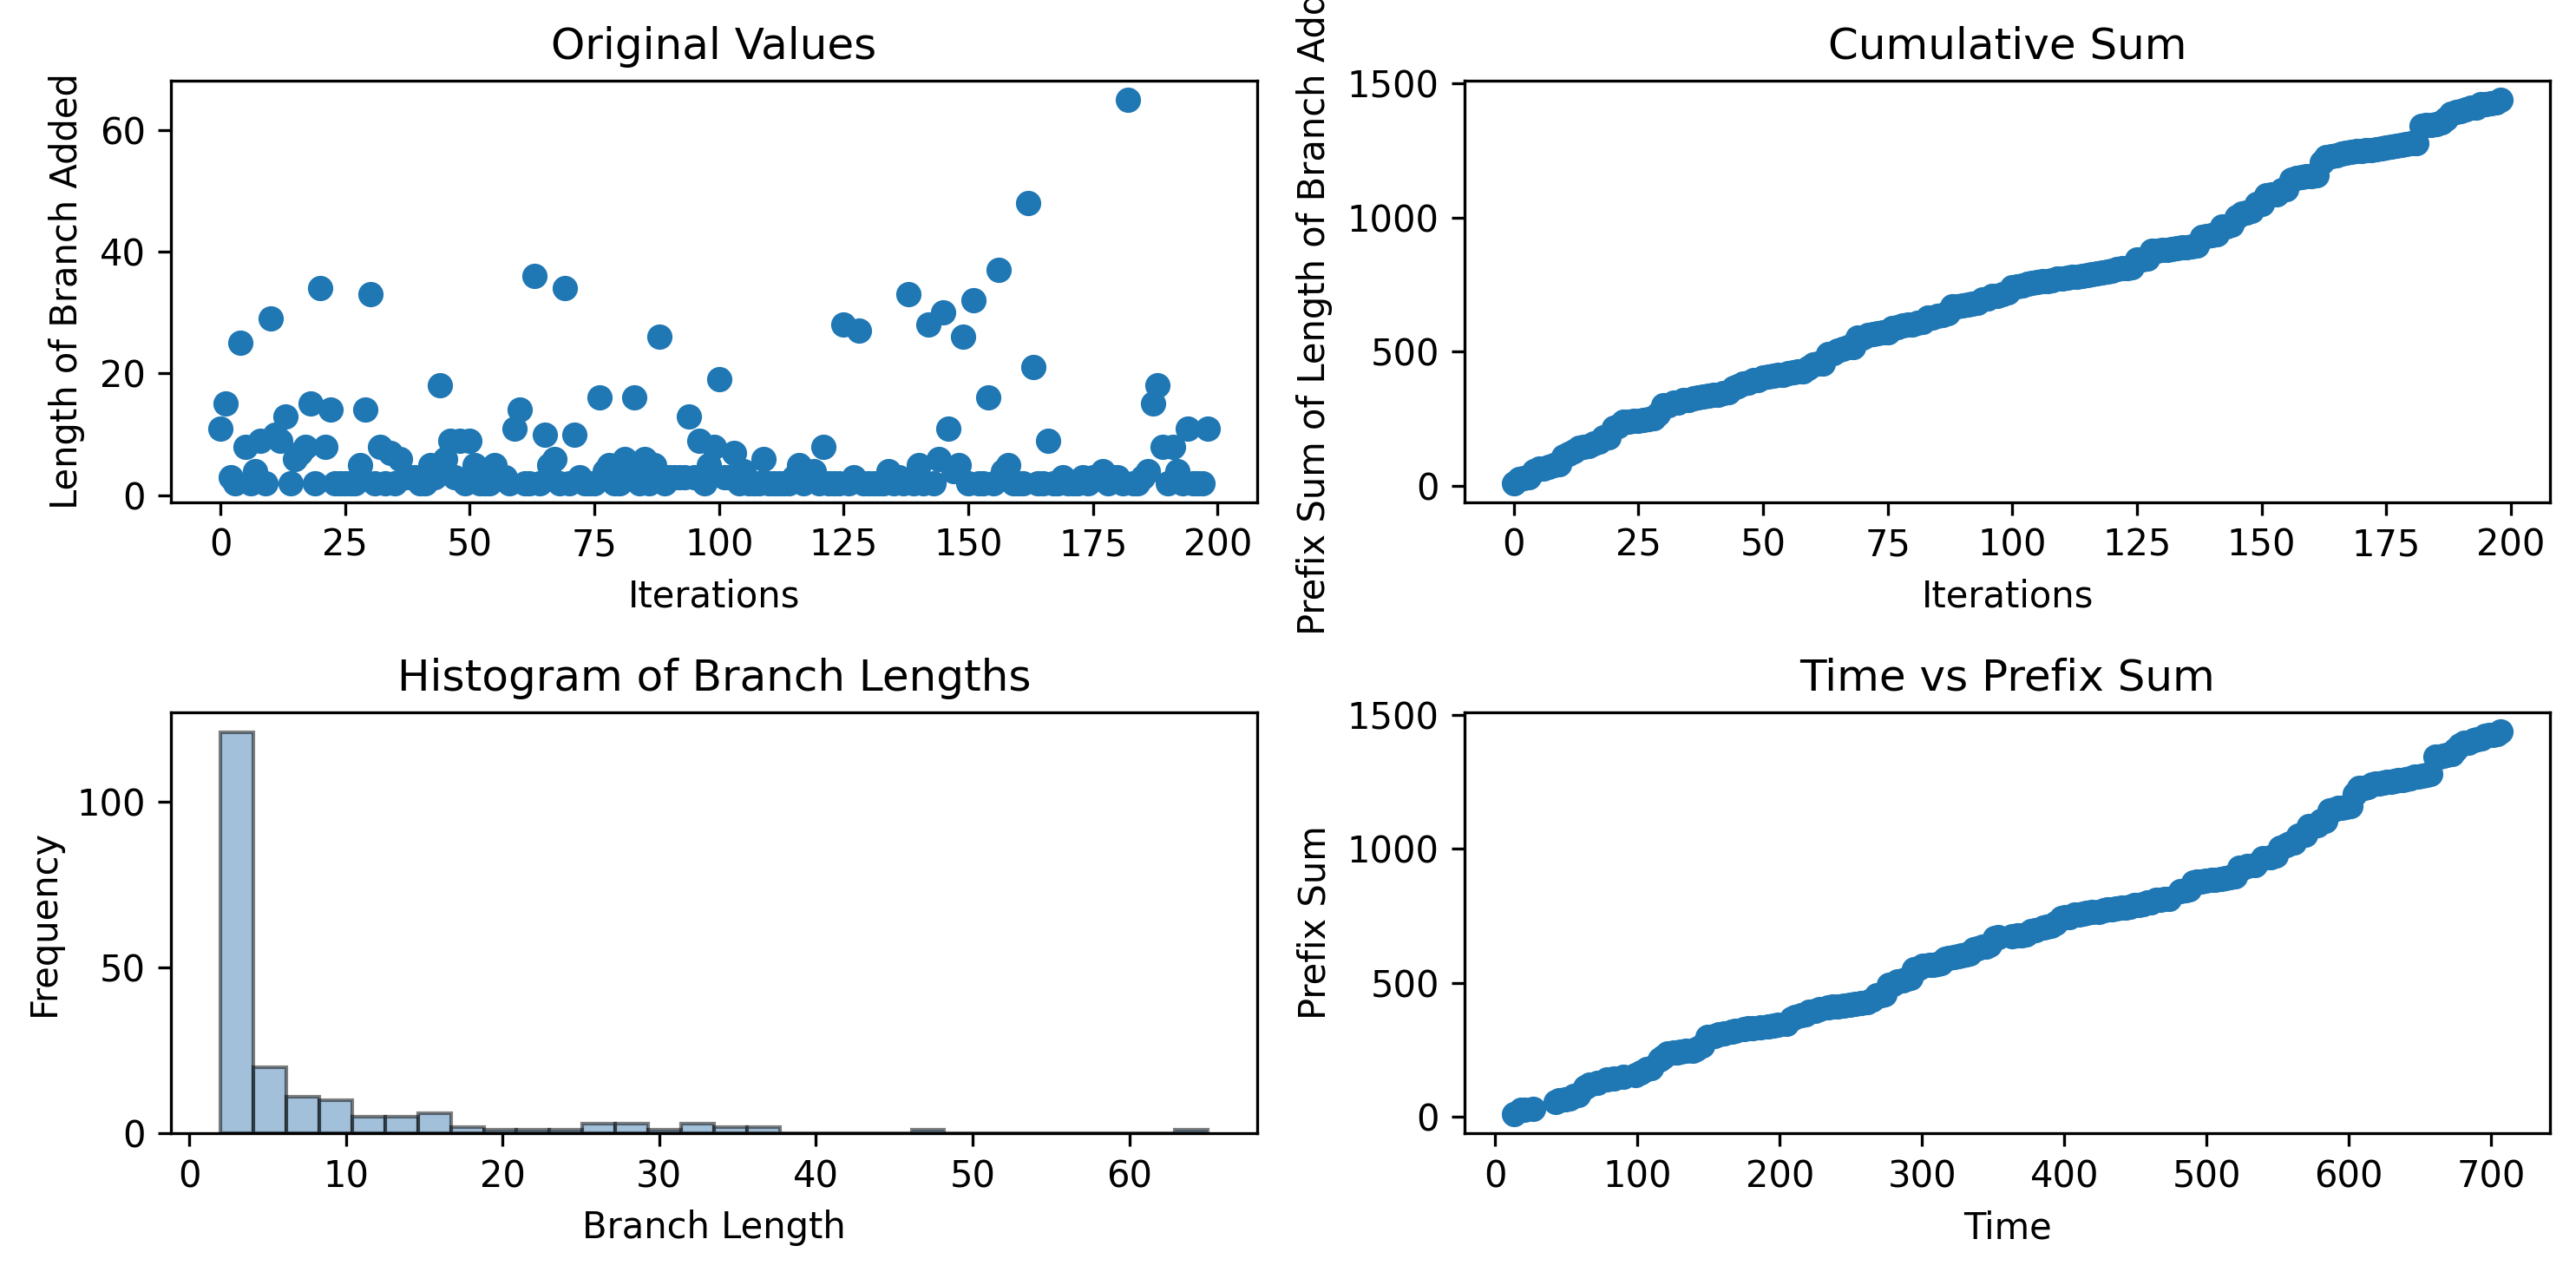

Values plotted in this chart, from the file beside it:
11, 15, 3, 2, 25, 8, 2, 4, 9, 2, 29, 10, 9, 13, 2, 6, 7, 8, 15, 2, 34, 8, 14, 2
13.14, 18.07, 20.58, 26.49, 42.27, 45, 49.22, 52.23, 55.52, 58.53, 63.17, 66.42, 71.71, 78.26, 83.52, 90.01, 98.73, 102.2, 106.5, 109.8, 115.8, 118.3, 121.1, 125.2
